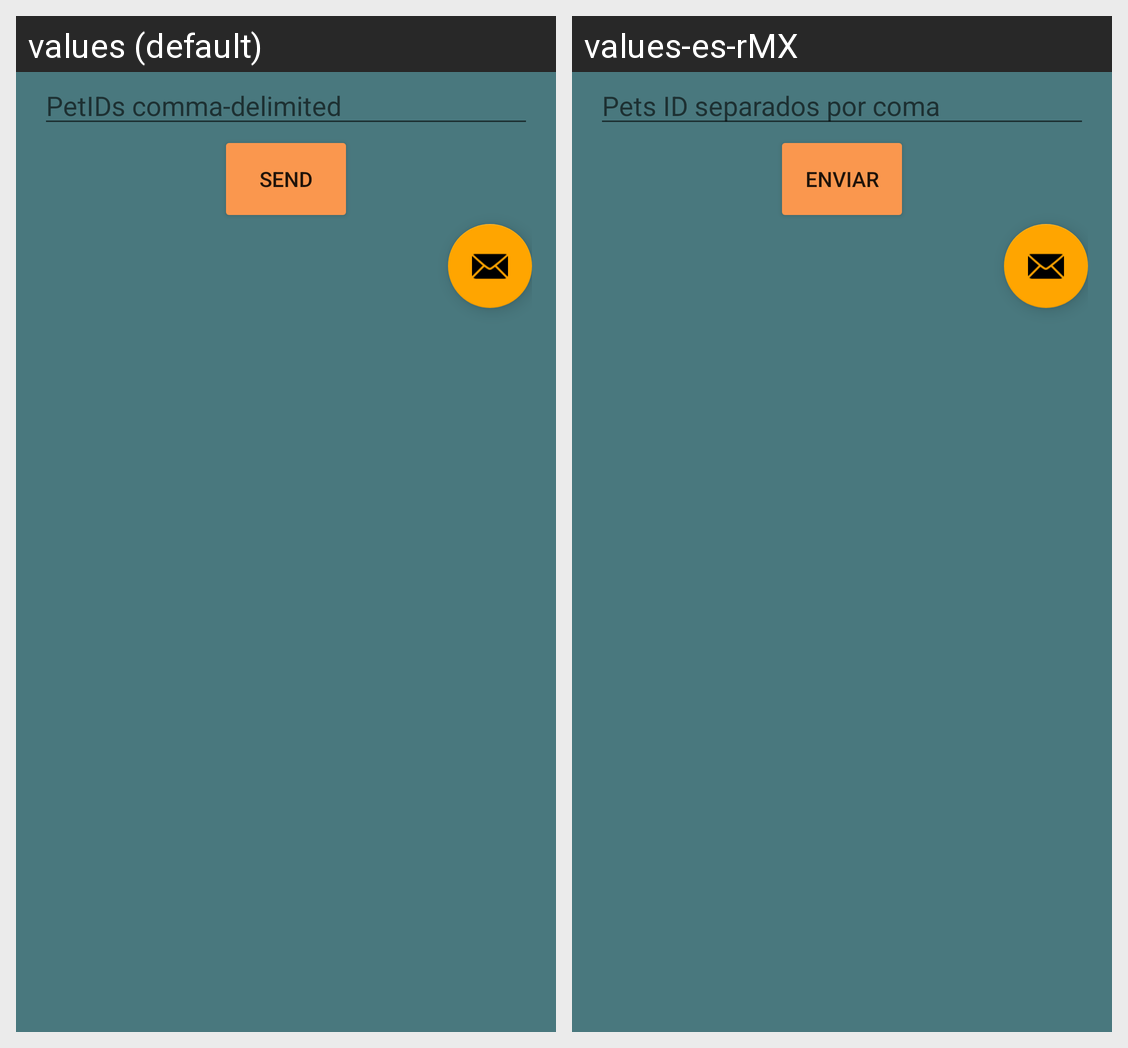

For this localized Android screen grid, give each drawn string resource with its value in every locale shown.
Android screen res/layout/fragment_first.xml rendered under 2 locales, left to right: values (default), values-es-rMX. Device: Nexus 5 (rendered at 1080×1920; each locale shown at half size, 540×960, under a caption strip naming it); theme Theme.VetlogWalker.
Strings drawn on this screen, with the default value and each locale's value (text and hints the layout hard-codes, and strings that could not be matched under every locale, appear in the picture but are not listed):

pet_id_hint
  values: PetIDs comma-delimited
  values-es-rMX: Pets ID separados por coma

send_button
  values: Send
  values-es-rMX: Enviar
